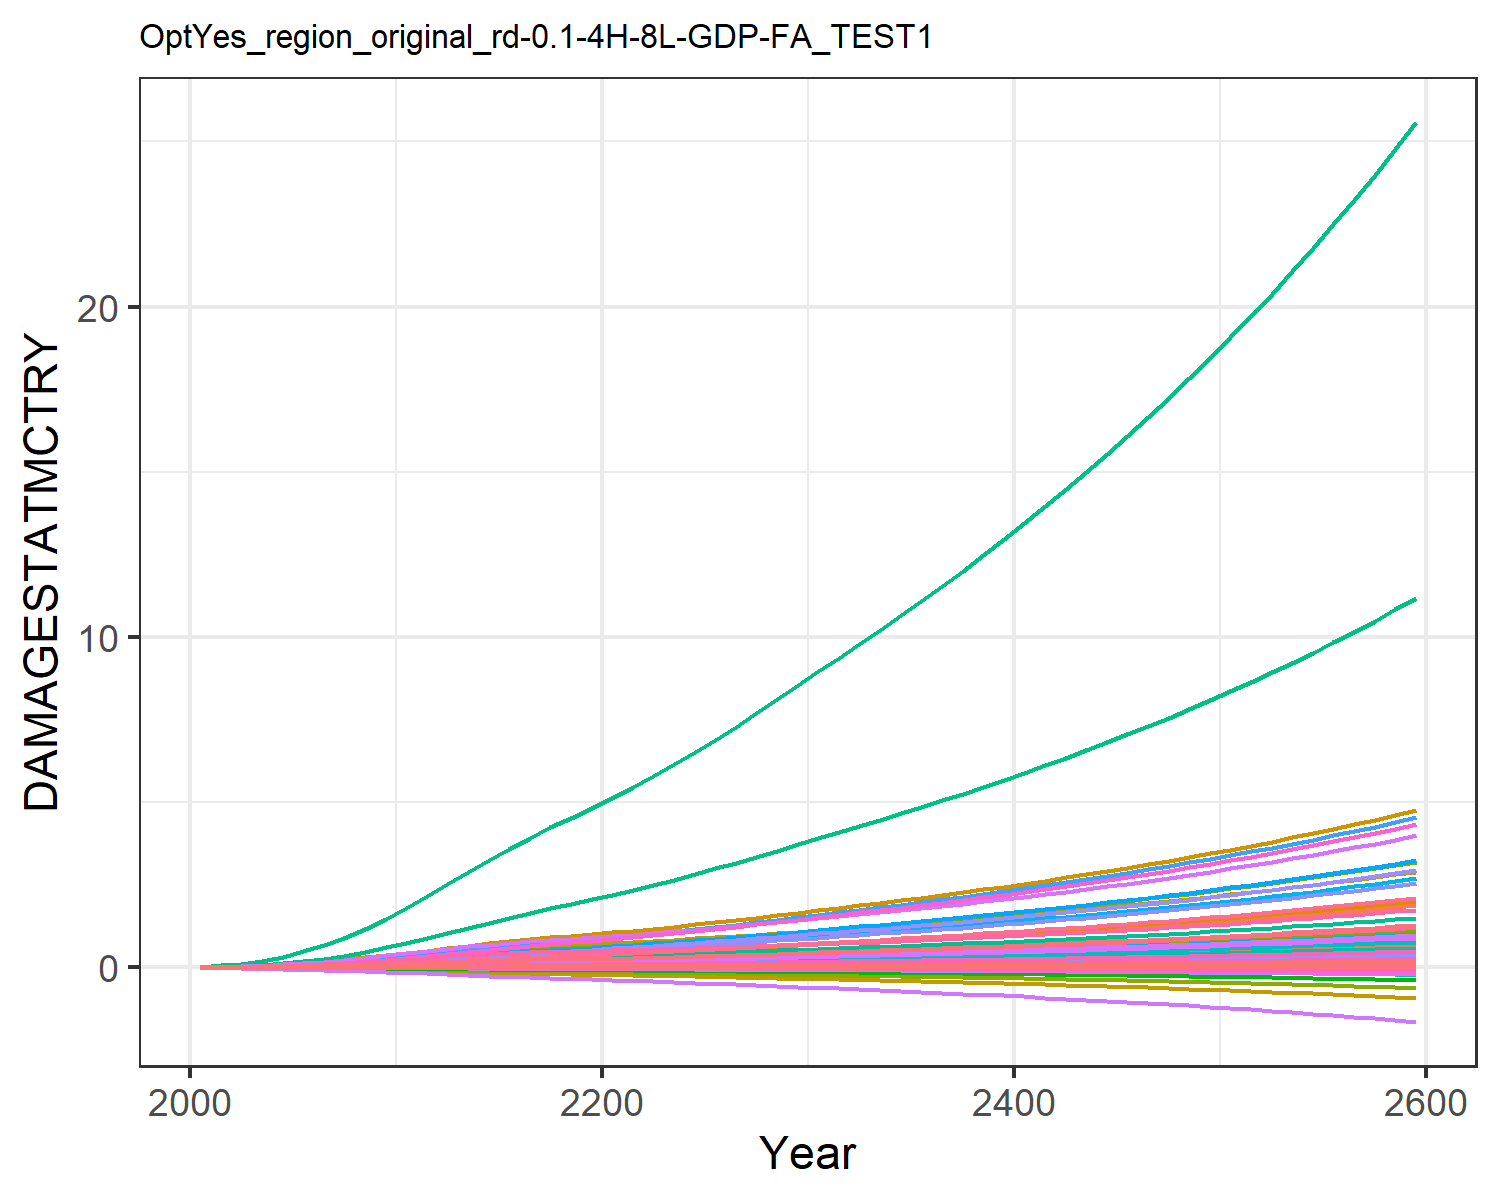

Values plotted in this chart, from the file beside it:
9.31785260838142e-6, 0.0003608619853795658, 1.0946381900809916e-5, 0.004765314077660638, 0.0018665133772867214, -2.8555077691104798e-5, 0.004069308976660987, -0.0011605177616461034, 7.170073115505463e-5, 1.2427679935976366e-5, -0.0006685173286926385, 7.403306069728318e-5, 0.00010175885351298185, 0.0019734179289593685, -3.319763079162955e-5, 0.0005294688058474064, 6.76897506562309e-5, -2.951047924832515e-5, -0.00022142116662110482, 1.7791280022773245e-5, 0.00014844423762505837, 0.013735724312249, 3.315999472221272e-5, 0.000124818396085883
2.168433191671202e-5, 0.000817, 1.9081610564912366e-5, 0.009424, 0.003497, -4.5502052425847e-5, 0.006468, -0.001716, 0.0001236, 2.8088925791745816e-5, -0.000965, 0.0001643, 0.0002286, 0.003739, -4.860173315555991e-5, 0.001044, 0.0001229, -4.6131762349190234e-5, -0.0003595, 3.283817614769323e-5, 0.0002829, 0.02566, 6.030435261671041e-5, 0.0002349
5.0759773218304156e-5, 0.001735, 3.445206375236254e-5, 0.01707, 0.006115, -7.478950295878498e-5, 0.009994, -0.00255, 0.0002201, 5.962151131108569e-5, -0.001394, 0.000343, 0.0004822, 0.007362, -7.199122379703373e-5, 0.001886, 0.0002083, -7.42438507664971e-5, -0.0006012, 5.6483608444525944e-5, 0.0005018, 0.04462, 0.0001024, 0.0004595
0.0001044, 0.003335, 5.697528666794028e-5, 0.02823, 0.009837, -0.0001131, 0.01439, -0.003543, 0.0003591, 0.0001146, -0.001878, 0.0006497, 0.0009206, 0.01319, -9.655079832231609e-5, 0.003111, 0.0003259, -0.0001098, -0.0009223, 8.93846240740568e-5, 0.000816, 0.07124, 0.0001602, 0.0008184
0.0001927, 0.005881, 8.78546300294529e-5, 0.04331, 0.01468, -0.0001603, 0.01945, -0.004665, 0.0005466, 0.0002022, -0.002397, 0.001133, 0.001614, 0.02177, -0.0001195, 0.004765, 0.0004745, -0.0001525, -0.001325, 0.0001313, 0.001227, 0.1054, 0.0002333, 0.001343
0.00032, 0.009342, 0.0001273, 0.06151, 0.02046, -0.0002152, 0.02487, -0.005848, 0.000783, 0.0003214, -0.002909, 0.001782, 0.002552, 0.03301, -0.0001374, 0.006758, 0.0006474, -0.0002003, -0.001799, 0.0001804, 0.001722, 0.1457, 0.0003183, 0.002027
0.0004918, 0.01373, 0.0001758, 0.08303, 0.02726, -0.0002772, 0.03051, -0.007058, 0.00107, 0.0004728, -0.0034, 0.002599, 0.003734, 0.04707, -0.0001483, 0.009111, 0.0008462, -0.0002527, -0.00234, 0.0002372, 0.002304, 0.1924, 0.000416, 0.002877
0.0007181, 0.0194, 0.0002329, 0.1087, 0.03512, -0.0003453, 0.03646, -0.008301, 0.001405, 0.000669, -0.003875, 0.003649, 0.005258, 0.06458, -0.000151, 0.01192, 0.001073, -0.0003086, -0.002941, 0.000302, 0.00298, 0.246, 0.0005272, 0.003933
0.001003, 0.02651, 0.0002977, 0.1387, 0.04397, -0.0004181, 0.04262, -0.009554, 0.001782, 0.000915, -0.004328, 0.00496, 0.007162, 0.08571, -0.0001451, 0.01519, 0.001324, -0.0003667, -0.003588, 0.0003741, 0.003741, 0.3058, 0.0006506, 0.005203
0.001347, 0.03516, 0.0003687, 0.173, 0.05367, -0.0004943, 0.04884, -0.0108, 0.002192, 0.001215, -0.004759, 0.006551, 0.009474, 0.1105, -0.0001314, 0.01893, 0.001598, -0.0004262, -0.004271, 0.0004527, 0.004577, 0.3711, 0.0007847, 0.006688
0.001735, 0.04419, 0.0004514, 0.2068, 0.06413, -0.0005822, 0.05586, -0.0122, 0.002669, 0.001528, -0.005247, 0.008205, 0.01188, 0.1376, -0.0001137, 0.02262, 0.001891, -0.0004945, -0.005059, 0.0005369, 0.005479, 0.4411, 0.0009284, 0.008311
0.002141, 0.05264, 0.0005445, 0.2364, 0.07481, -0.000683, 0.06357, -0.01376, 0.003209, 0.001821, -0.005807, 0.00975, 0.01413, 0.1659, -9.742827041703425e-5, 0.02585, 0.002191, -0.0005736, -0.00596, 0.000623, 0.006398, 0.5126, 0.001075, 0.01
0.00254, 0.06111, 0.0006428, 0.2674, 0.08604, -0.0007918, 0.07162, -0.01543, 0.003779, 0.002115, -0.006431, 0.0113, 0.01639, 0.1939, -8.521247892168345e-5, 0.02923, 0.002508, -0.00066, -0.006928, 0.000714, 0.007364, 0.5881, 0.001231, 0.01168
0.002938, 0.06949, 0.0007392, 0.2962, 0.09672, -0.0009018, 0.07911, -0.01703, 0.00434, 0.002406, -0.007048, 0.01284, 0.01862, 0.2225, -7.997632905390272e-5, 0.03239, 0.002813, -0.0007485, -0.007902, 0.0008012, 0.008282, 0.6602, 0.001381, 0.0134
0.003321, 0.0776, 0.000832, 0.3231, 0.1068, -0.001012, 0.08606, -0.01857, 0.004883, 0.002686, -0.00767, 0.01434, 0.0208, 0.251, -8.489162466843598e-5, 0.03532, 0.003105, -0.0008395, -0.008875, 0.0008846, 0.009149, 0.729, 0.001524, 0.01511
0.003676, 0.08526, 0.0009189, 0.3477, 0.1162, -0.001123, 0.09245, -0.02005, 0.005396, 0.002951, -0.008306, 0.01576, 0.02285, 0.2788, -0.0001031, 0.03801, 0.003382, -0.0009326, -0.009836, 0.0009632, 0.009952, 0.7936, 0.00166, 0.01679
0.003993, 0.09232, 0.0009984, 0.3699, 0.1248, -0.001232, 0.09828, -0.02147, 0.00587, 0.003195, -0.008956, 0.01708, 0.02476, 0.3052, -0.0001365, 0.04044, 0.00364, -0.001027, -0.01077, 0.001036, 0.01068, 0.8533, 0.001787, 0.01839
0.004275, 0.09879, 0.001071, 0.3901, 0.1326, -0.001339, 0.1036, -0.02284, 0.006308, 0.003418, -0.009619, 0.01829, 0.02652, 0.3305, -0.0001834, 0.04265, 0.003881, -0.001123, -0.01169, 0.001104, 0.01135, 0.9085, 0.001905, 0.01993
0.004528, 0.1047, 0.001138, 0.4085, 0.1399, -0.001445, 0.1087, -0.02418, 0.006716, 0.003622, -0.01029, 0.01942, 0.02813, 0.3546, -0.000241, 0.04468, 0.004108, -0.00122, -0.01259, 0.001168, 0.01196, 0.96, 0.002017, 0.0214
0.004756, 0.1102, 0.001201, 0.4257, 0.1466, -0.001551, 0.1135, -0.0255, 0.007102, 0.00381, -0.01097, 0.02046, 0.02962, 0.3776, -0.0003065, 0.04657, 0.004325, -0.001318, -0.01347, 0.001228, 0.01253, 1.009, 0.002123, 0.02281
0.004994, 0.1159, 0.001263, 0.4444, 0.1538, -0.001658, 0.1183, -0.02683, 0.007488, 0.004008, -0.01167, 0.02156, 0.0312, 0.402, -0.0003777, 0.04863, 0.004555, -0.001418, -0.01437, 0.001292, 0.01313, 1.06, 0.002237, 0.02431
0.005257, 0.1223, 0.001328, 0.4656, 0.1618, -0.00177, 0.1231, -0.02819, 0.007888, 0.004227, -0.01238, 0.02278, 0.03295, 0.4289, -0.0004527, 0.05096, 0.00481, -0.001523, -0.01531, 0.001363, 0.0138, 1.118, 0.002362, 0.02596
0.005529, 0.1298, 0.001394, 0.4879, 0.1701, -0.001885, 0.1281, -0.02958, 0.008297, 0.004484, -0.01311, 0.0242, 0.03499, 0.4568, -0.0005297, 0.05341, 0.005075, -0.001631, -0.01627, 0.001437, 0.0145, 1.177, 0.002493, 0.02767
0.005811, 0.1377, 0.001462, 0.511, 0.1787, -0.002002, 0.1333, -0.03102, 0.008717, 0.004754, -0.01385, 0.02569, 0.03713, 0.4855, -0.0006077, 0.05595, 0.00535, -0.00174, -0.01725, 0.001514, 0.01523, 1.239, 0.002628, 0.02943
0.006102, 0.1458, 0.001532, 0.535, 0.1877, -0.002122, 0.1386, -0.03249, 0.009151, 0.005035, -0.0146, 0.02725, 0.03937, 0.515, -0.0006861, 0.05859, 0.005634, -0.001852, -0.01825, 0.001593, 0.01598, 1.303, 0.002767, 0.03124
0.006404, 0.1543, 0.001605, 0.5599, 0.197, -0.002246, 0.1442, -0.03401, 0.0096, 0.005326, -0.01537, 0.02886, 0.04167, 0.5454, -0.0007645, 0.06132, 0.005927, -0.001967, -0.01928, 0.001675, 0.01676, 1.37, 0.002912, 0.0331
0.00672, 0.1631, 0.001681, 0.5858, 0.2067, -0.002373, 0.1501, -0.0356, 0.01007, 0.005628, -0.01617, 0.03052, 0.04406, 0.5769, -0.0008429, 0.06417, 0.006233, -0.002085, -0.02035, 0.00176, 0.01758, 1.439, 0.003062, 0.03503
0.007048, 0.1721, 0.00176, 0.6128, 0.2167, -0.002503, 0.1563, -0.03724, 0.01055, 0.005939, -0.01699, 0.03224, 0.04653, 0.6093, -0.0009213, 0.06713, 0.006549, -0.002205, -0.02144, 0.001849, 0.01843, 1.51, 0.003218, 0.03701
0.007387, 0.1814, 0.001843, 0.6406, 0.2272, -0.002637, 0.1628, -0.03895, 0.01105, 0.006259, -0.01783, 0.034, 0.04906, 0.6425, -0.0009997, 0.07018, 0.006875, -0.002328, -0.02257, 0.00194, 0.01931, 1.584, 0.003378, 0.03905
0.007738, 0.1909, 0.001928, 0.6693, 0.2379, -0.002774, 0.1695, -0.04071, 0.01158, 0.006588, -0.0187, 0.03581, 0.05166, 0.6766, -0.001078, 0.07334, 0.007212, -0.002455, -0.02373, 0.002034, 0.02022, 1.66, 0.003544, 0.04114
0.008087, 0.2004, 0.002012, 0.6979, 0.2486, -0.00291, 0.1762, -0.04245, 0.01209, 0.006914, -0.01955, 0.0376, 0.05424, 0.7104, -0.001155, 0.07647, 0.007544, -0.002579, -0.02487, 0.002127, 0.02112, 1.736, 0.003707, 0.0432
0.00843, 0.2097, 0.002095, 0.7259, 0.2589, -0.003043, 0.1826, -0.04412, 0.0126, 0.007233, -0.02037, 0.03936, 0.05676, 0.7435, -0.001229, 0.07955, 0.007866, -0.002701, -0.02599, 0.002217, 0.02199, 1.809, 0.003865, 0.04523
0.008778, 0.2191, 0.002179, 0.7544, 0.2694, -0.003177, 0.1891, -0.04581, 0.01311, 0.007556, -0.02119, 0.04113, 0.05931, 0.7769, -0.001303, 0.08268, 0.008192, -0.002823, -0.02712, 0.002309, 0.02288, 1.883, 0.004026, 0.04727
0.009132, 0.2286, 0.002265, 0.7835, 0.28, -0.003313, 0.1958, -0.04753, 0.01363, 0.007883, -0.02203, 0.04293, 0.06189, 0.8108, -0.001376, 0.08587, 0.008523, -0.002947, -0.02827, 0.002402, 0.02378, 1.958, 0.004189, 0.04934
0.009495, 0.2382, 0.002353, 0.8133, 0.2909, -0.003452, 0.2027, -0.04929, 0.01417, 0.008216, -0.02288, 0.04476, 0.06452, 0.8453, -0.00145, 0.08914, 0.008862, -0.003074, -0.02944, 0.002496, 0.0247, 2.035, 0.004355, 0.05145
0.009865, 0.2481, 0.002443, 0.8438, 0.3021, -0.003593, 0.2098, -0.05109, 0.01472, 0.008555, -0.02375, 0.04662, 0.0672, 0.8805, -0.001524, 0.09249, 0.009208, -0.003202, -0.03063, 0.002593, 0.02564, 2.114, 0.004525, 0.0536
0.01024, 0.2581, 0.002536, 0.8751, 0.3135, -0.003737, 0.217, -0.05294, 0.01528, 0.008902, -0.02464, 0.04852, 0.06993, 0.9163, -0.0016, 0.09592, 0.009562, -0.003333, -0.03185, 0.002693, 0.02661, 2.195, 0.004699, 0.05578
0.01063, 0.2684, 0.00263, 0.9073, 0.3252, -0.003885, 0.2245, -0.05484, 0.01585, 0.009255, -0.02555, 0.05046, 0.07272, 0.9529, -0.001676, 0.09945, 0.009925, -0.003467, -0.0331, 0.002795, 0.0276, 2.277, 0.004877, 0.05802
0.01103, 0.2789, 0.002727, 0.9402, 0.3373, -0.004036, 0.2322, -0.05679, 0.01644, 0.009616, -0.02648, 0.05244, 0.07557, 0.9902, -0.001754, 0.1031, 0.0103, -0.003604, -0.03438, 0.002899, 0.02862, 2.362, 0.00506, 0.0603
0.01143, 0.2896, 0.002827, 0.9741, 0.3496, -0.00419, 0.2401, -0.0588, 0.01704, 0.009985, -0.02744, 0.05446, 0.07847, 1.028, -0.001833, 0.1068, 0.01068, -0.003745, -0.03568, 0.003006, 0.02966, 2.449, 0.005248, 0.06263
0.01185, 0.3005, 0.002929, 1.009, 0.3622, -0.004348, 0.2482, -0.06086, 0.01766, 0.01036, -0.02843, 0.05653, 0.08145, 1.067, -0.001914, 0.1106, 0.01107, -0.003888, -0.03702, 0.003116, 0.03073, 2.538, 0.00544, 0.06501
0.01227, 0.3117, 0.003033, 1.044, 0.3752, -0.00451, 0.2566, -0.06297, 0.0183, 0.01075, -0.02944, 0.05864, 0.08448, 1.107, -0.001997, 0.1145, 0.01147, -0.004035, -0.03839, 0.003228, 0.03183, 2.629, 0.005637, 0.06744
0.0127, 0.3231, 0.00314, 1.081, 0.3885, -0.004677, 0.2652, -0.06515, 0.01895, 0.01114, -0.03049, 0.0608, 0.08759, 1.148, -0.002081, 0.1185, 0.01188, -0.004186, -0.0398, 0.003343, 0.03296, 2.723, 0.005839, 0.06993
0.01315, 0.3348, 0.00325, 1.119, 0.4021, -0.004847, 0.274, -0.06739, 0.01961, 0.01154, -0.03156, 0.06301, 0.09076, 1.19, -0.002169, 0.1226, 0.0123, -0.00434, -0.04124, 0.003462, 0.03411, 2.819, 0.006046, 0.07247
0.0136, 0.3468, 0.003362, 1.157, 0.4161, -0.005022, 0.2831, -0.06969, 0.02029, 0.01196, -0.03266, 0.06527, 0.09402, 1.232, -0.002258, 0.1269, 0.01274, -0.004499, -0.04272, 0.003583, 0.03529, 2.918, 0.006259, 0.07508
0.01406, 0.359, 0.003477, 1.197, 0.4305, -0.005201, 0.2925, -0.07205, 0.02099, 0.01238, -0.03379, 0.06758, 0.09734, 1.276, -0.00235, 0.1312, 0.01318, -0.004662, -0.04423, 0.003708, 0.03651, 3.019, 0.006478, 0.07774
0.01453, 0.3716, 0.003595, 1.238, 0.4452, -0.005385, 0.3021, -0.07448, 0.02171, 0.01281, -0.03496, 0.06996, 0.1008, 1.321, -0.002445, 0.1357, 0.01364, -0.004829, -0.04579, 0.003836, 0.03776, 3.123, 0.006702, 0.08047
0.01502, 0.3844, 0.003716, 1.279, 0.4604, -0.005574, 0.312, -0.07698, 0.02245, 0.01325, -0.03616, 0.07239, 0.1042, 1.366, -0.002543, 0.1403, 0.01411, -0.005, -0.04739, 0.003968, 0.03904, 3.23, 0.006932, 0.08327
0.01551, 0.3976, 0.003841, 1.322, 0.4759, -0.005768, 0.3222, -0.07956, 0.0232, 0.01371, -0.03739, 0.07488, 0.1078, 1.413, -0.002644, 0.145, 0.01459, -0.005177, -0.04903, 0.004103, 0.04036, 3.34, 0.007169, 0.08614
0.01602, 0.4111, 0.003968, 1.367, 0.4919, -0.005967, 0.3326, -0.08221, 0.02398, 0.01417, -0.03866, 0.07743, 0.1115, 1.461, -0.002748, 0.1498, 0.01508, -0.005358, -0.05071, 0.004241, 0.04171, 3.453, 0.007413, 0.08908
0.01654, 0.4249, 0.004099, 1.412, 0.5083, -0.006172, 0.3434, -0.08493, 0.02477, 0.01465, -0.03997, 0.08005, 0.1153, 1.511, -0.002856, 0.1548, 0.01559, -0.005544, -0.05244, 0.004384, 0.0431, 3.568, 0.007663, 0.09209
0.01707, 0.4391, 0.004233, 1.459, 0.5252, -0.006383, 0.3545, -0.08773, 0.02559, 0.01514, -0.04132, 0.08274, 0.1191, 1.561, -0.002968, 0.16, 0.01611, -0.005736, -0.05422, 0.004531, 0.04452, 3.687, 0.00792, 0.09518
0.01762, 0.4537, 0.004371, 1.507, 0.5425, -0.006599, 0.3658, -0.09062, 0.02642, 0.01564, -0.04271, 0.0855, 0.1231, 1.613, -0.003083, 0.1652, 0.01665, -0.005933, -0.05605, 0.004682, 0.04599, 3.81, 0.008184, 0.09836
0.01817, 0.4687, 0.004512, 1.556, 0.5604, -0.006822, 0.3775, -0.09359, 0.02728, 0.01616, -0.04414, 0.08833, 0.1272, 1.667, -0.003202, 0.1706, 0.0172, -0.006137, -0.05793, 0.004837, 0.0475, 3.936, 0.008456, 0.1016
0.01874, 0.4841, 0.004657, 1.607, 0.5787, -0.007051, 0.3896, -0.09665, 0.02817, 0.01668, -0.04562, 0.09124, 0.1313, 1.721, -0.003325, 0.1762, 0.01777, -0.006346, -0.05987, 0.004996, 0.04905, 4.065, 0.008736, 0.105
0.01933, 0.4998, 0.004806, 1.659, 0.5975, -0.007287, 0.402, -0.0998, 0.02908, 0.01723, -0.04714, 0.09423, 0.1356, 1.778, -0.003452, 0.182, 0.01836, -0.006561, -0.06186, 0.00516, 0.05064, 4.198, 0.009024, 0.1084
0.01993, 0.5161, 0.004959, 1.713, 0.6169, -0.00753, 0.4147, -0.103, 0.03001, 0.01779, -0.04871, 0.0973, 0.1401, 1.835, -0.003584, 0.1879, 0.01896, -0.006783, -0.0639, 0.005329, 0.05228, 4.335, 0.00932, 0.1119
0.02055, 0.5327, 0.005117, 1.768, 0.6369, -0.00778, 0.4278, -0.1064, 0.03097, 0.01836, -0.05032, 0.1005, 0.1446, 1.895, -0.003721, 0.1939, 0.01958, -0.007011, -0.06601, 0.005503, 0.05396, 4.476, 0.009625, 0.1156
0.02118, 0.5499, 0.005278, 1.825, 0.6574, -0.008037, 0.4413, -0.1098, 0.03195, 0.01895, -0.05199, 0.1037, 0.1493, 1.956, -0.003863, 0.2002, 0.02022, -0.007246, -0.06818, 0.005682, 0.0557, 4.621, 0.009939, 0.1193
0.02182, 0.5675, 0.005444, 1.884, 0.6785, -0.008302, 0.4552, -0.1134, 0.03296, 0.01956, -0.05371, 0.107, 0.154, 2.019, -0.004009, 0.2066, 0.02088, -0.007489, -0.07042, 0.005866, 0.05748, 4.77, 0.01026, 0.1231
